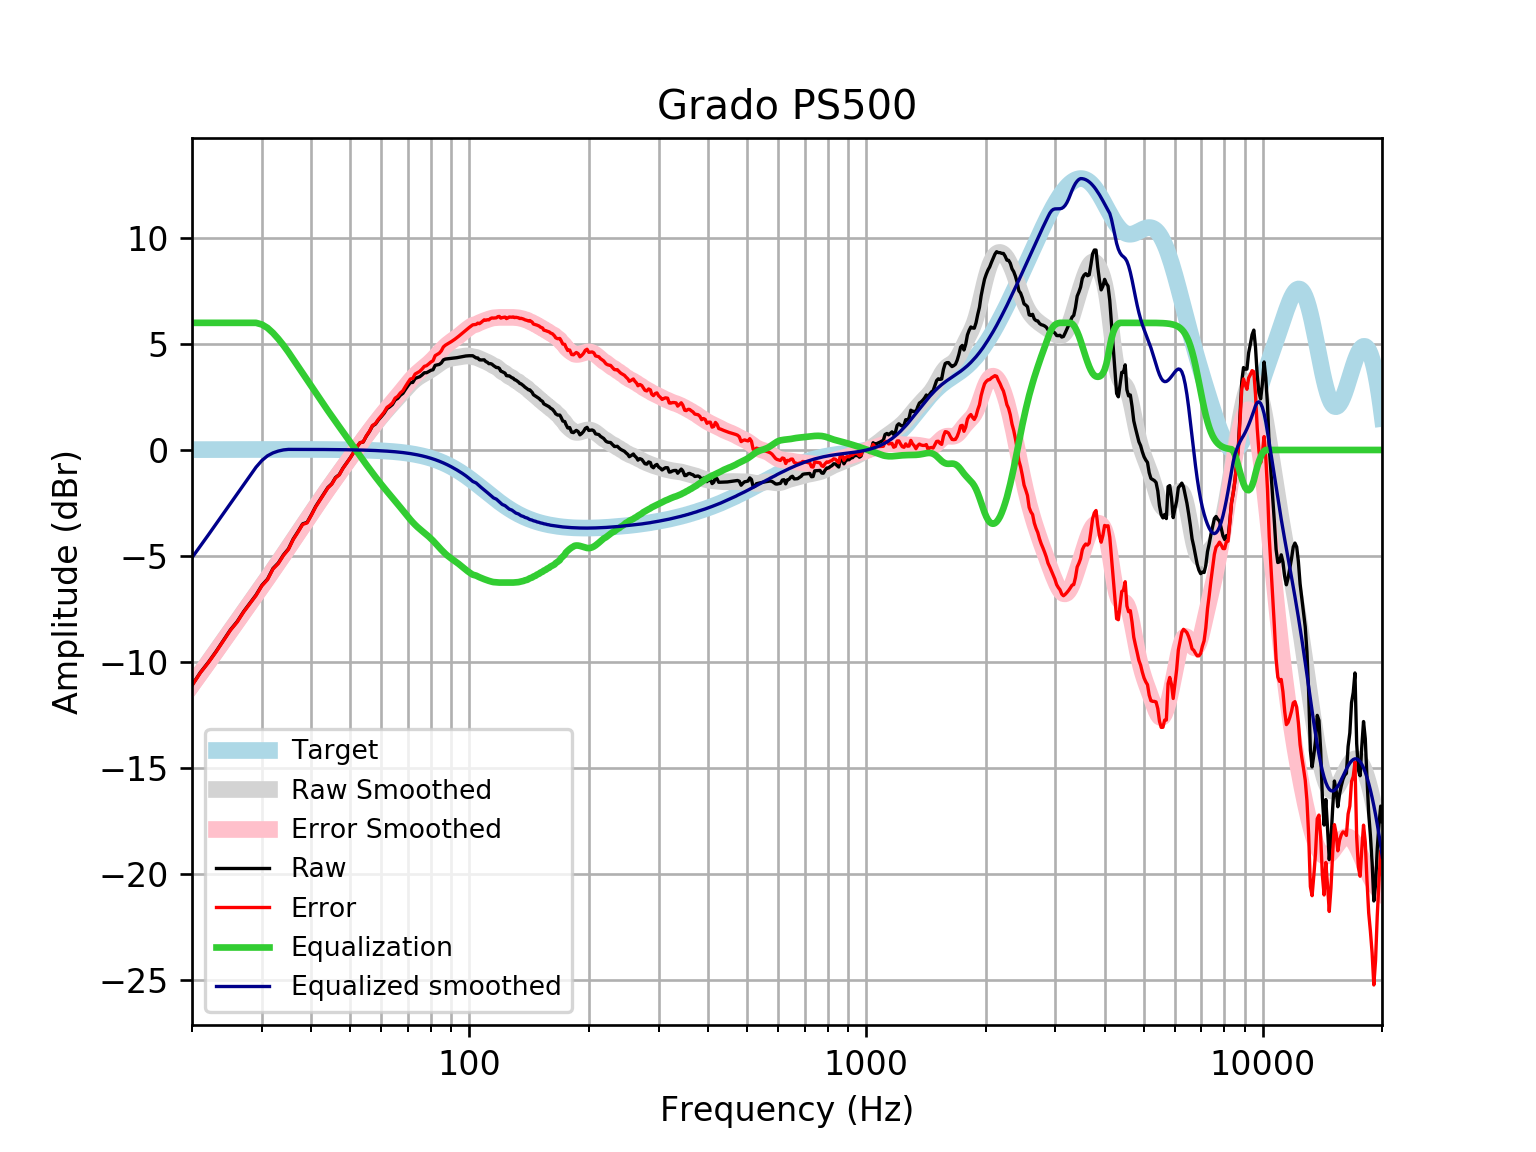

The file beside this chart, header and first rows:
frequency, raw, error, smoothed, error_smoothed, equalization, equalized_raw, equalized_smoothed, target
20, -11.1, -11.12, -11.08, -11.1, 6, -5.102, -5.082, 0.01648
21, -10.5, -10.51, -10.53, -10.55, 6.0, -4.495, -4.532, 0.01765
22, -10.01, -10.03, -10, -10.02, 6, -4.014, -4.002, 0.01876
23, -9.507, -9.526, -9.491, -9.511, 6.0, -3.507, -3.491, 0.01983
24, -8.989, -9.009, -8.999, -9.02, 6, -2.989, -2.999, 0.02084
25, -8.483, -8.505, -8.527, -8.549, 6.0, -2.483, -2.527, 0.02179
26, -8.095, -8.118, -8.073, -8.096, 6.0, -2.095, -2.073, 0.02269
27, -7.619, -7.643, -7.638, -7.661, 6.0, -1.619, -1.638, 0.02353
28, -7.221, -7.245, -7.218, -7.242, 6, -1.221, -1.218, 0.02431
29, -6.843, -6.868, -6.812, -6.837, 6, -0.8429, -0.8123, 0.02502
30, -6.387, -6.413, -6.419, -6.444, 5.922, -0.4651, -0.4968, 0.02566
31, -6.093, -6.119, -6.035, -6.061, 5.76, -0.3326, -0.275, 0.02622
32, -5.591, -5.618, -5.661, -5.688, 5.524, -0.06737, -0.1373, 0.02668
33, -5.333, -5.36, -5.295, -5.322, 5.244, -0.08909, -0.05082, 0.02704
34, -4.951, -4.978, -4.938, -4.965, 4.941, -0.009729, 0.003332, 0.02728
35, -4.666, -4.694, -4.589, -4.616, 4.616, -0.05037, 0.0274, 0.0274
36, -4.194, -4.222, -4.248, -4.275, 4.275, 0.08115, 0.02739, 0.02739
37, -3.849, -3.876, -3.916, -3.943, 3.943, 0.09451, 0.02723, 0.02723
38, -3.488, -3.515, -3.592, -3.619, 3.619, 0.1308, 0.02691, 0.02692
39, -3.417, -3.443, -3.276, -3.303, 3.303, -0.1141, 0.02643, 0.02644
40, -3.05, -3.075, -2.969, -2.995, 2.995, -0.05433, 0.02578, 0.02579
41, -2.662, -2.687, -2.671, -2.696, 2.696, 0.03446, 0.02495, 0.02496
42, -2.353, -2.377, -2.383, -2.407, 2.407, 0.05387, 0.02393, 0.02393
43, -2.061, -2.084, -2.104, -2.127, 2.127, 0.06614, 0.02272, 0.02272
44, -1.769, -1.791, -1.836, -1.857, 1.857, 0.08777, 0.0213, 0.0213
45, -1.598, -1.618, -1.577, -1.596, 1.596, -0.002092, 0.01968, 0.01967
46, -1.298, -1.316, -1.326, -1.344, 1.344, 0.04511, 0.01785, 0.01783
47, -1.164, -1.18, -1.082, -1.098, 1.098, -0.06624, 0.01579, 0.01577
48, -0.8614, -0.8749, -0.8435, -0.857, 0.857, -0.004485, 0.0135, 0.01347
49, -0.6233, -0.6342, -0.6099, -0.6208, 0.6208, -0.002479, 0.01097, 0.01094
50, -0.3929, -0.4011, -0.3807, -0.3889, 0.3889, -0.004025, 0.008186, 0.008144
51, -0.1384, -0.1435, -0.1564, -0.1615, 0.1615, 0.02308, 0.005126, 0.00508
52, 0.126, 0.1243, 0.06266, 0.06088, -0.06088, 0.06515, 0.001774, 0.001724
53, 0.3406, 0.3426, 0.2757, 0.2776, -0.2776, 0.06297, -0.001894, -0.001946
54, 0.3772, 0.3832, 0.4825, 0.4884, -0.4884, -0.1112, -0.005905, -0.005958
55, 0.653, 0.6633, 0.6829, 0.6932, -0.6932, -0.04022, -0.01029, -0.01034
56, 0.8673, 0.8824, 0.8769, 0.892, -0.892, -0.02471, -0.01508, -0.01514
57, 1.137, 1.157, 1.064, 1.085, -1.085, 0.05184, -0.02033, -0.02038
58, 1.223, 1.25, 1.245, 1.271, -1.271, -0.04803, -0.02607, -0.02611
59, 1.42, 1.453, 1.419, 1.452, -1.452, -0.03129, -0.03234, -0.03238
60, 1.575, 1.614, 1.586, 1.625, -1.625, -0.05009, -0.03921, -0.03925
61, 1.738, 1.785, 1.745, 1.792, -1.792, -0.05322, -0.04672, -0.04675
62, 1.954, 2.009, 1.897, 1.952, -1.952, 0.002058, -0.05494, -0.05496
63, 2.038, 2.102, 2.043, 2.107, -2.107, -0.06877, -0.06392, -0.06393
64, 2.146, 2.22, 2.185, 2.259, -2.259, -0.1122, -0.07372, -0.07373
65, 2.362, 2.447, 2.324, 2.409, -2.409, -0.04643, -0.0844, -0.08441
66, 2.436, 2.532, 2.462, 2.558, -2.558, -0.1217, -0.09604, -0.09603
67, 2.584, 2.692, 2.599, 2.708, -2.708, -0.1244, -0.1087, -0.1087
68, 2.672, 2.794, 2.735, 2.858, -2.858, -0.1857, -0.1224, -0.1224
69, 2.858, 2.995, 2.868, 3.005, -3.005, -0.1476, -0.1372, -0.1372
70, 3.027, 3.18, 2.996, 3.149, -3.149, -0.1218, -0.1533, -0.1533
71, 3.18, 3.35, 3.115, 3.286, -3.286, -0.106, -0.1706, -0.1706
72, 3.188, 3.377, 3.224, 3.413, -3.413, -0.2253, -0.1892, -0.1892
73, 3.374, 3.584, 3.321, 3.53, -3.53, -0.1556, -0.2092, -0.2092
74, 3.42, 3.65, 3.406, 3.636, -3.636, -0.2166, -0.2306, -0.2305
75, 3.458, 3.711, 3.48, 3.733, -3.733, -0.2752, -0.2535, -0.2534
76, 3.542, 3.82, 3.545, 3.823, -3.823, -0.2809, -0.2778, -0.2778
77, 3.643, 3.947, 3.606, 3.91, -3.91, -0.2668, -0.3037, -0.3037
78, 3.646, 3.978, 3.665, 3.997, -3.997, -0.3502, -0.3312, -0.3312
79, 3.7, 4.061, 3.726, 4.086, -4.086, -0.3861, -0.3604, -0.3603
... 553 more rows
